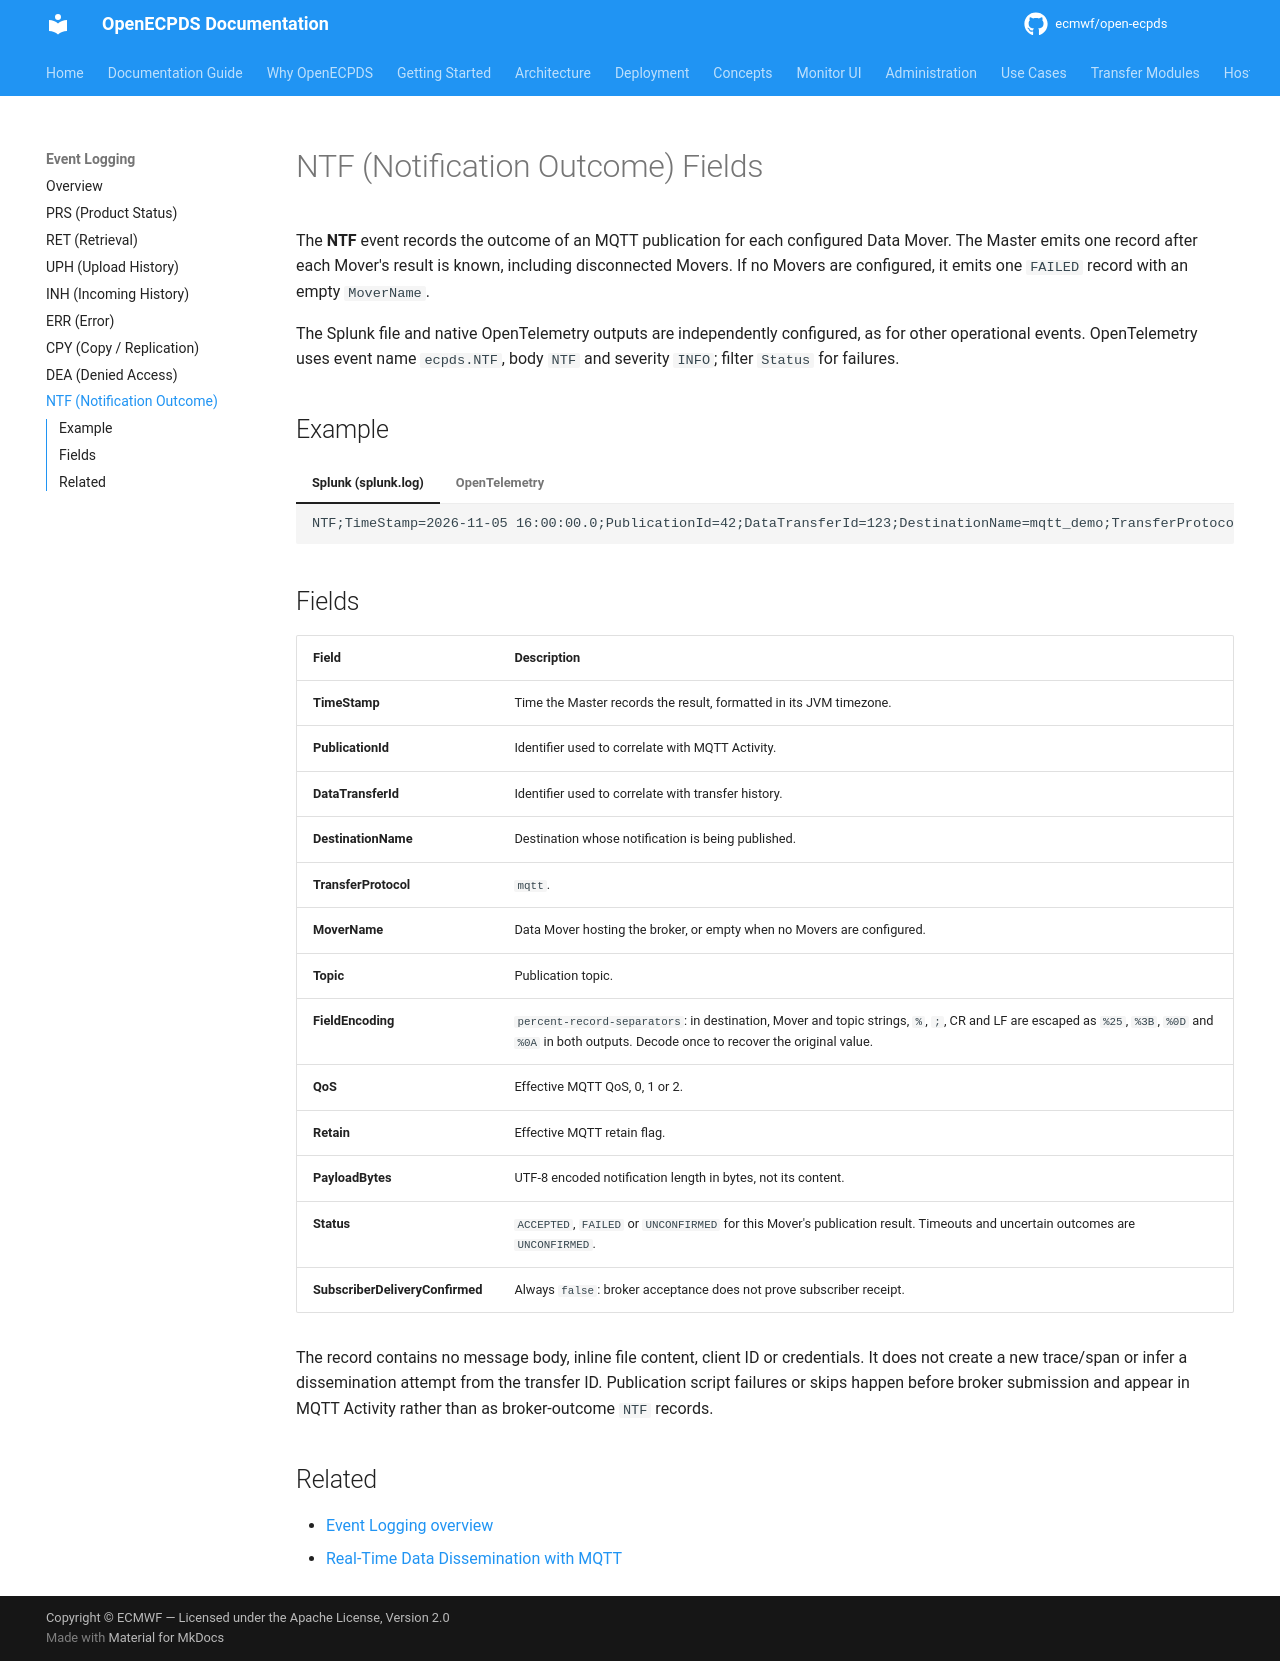

repository: ecmwf/open-ecpds · page: event-logging/ntf-fields/index.html · generator: mkdocs

# NTF (Notification Outcome) Fields

The **NTF** event records the outcome of an MQTT publication for each configured
Data Mover. The Master emits one record after each Mover's result is known,
including disconnected Movers. If no Movers are configured, it emits one `FAILED`
record with an empty `MoverName`.

The Splunk file and native OpenTelemetry outputs are independently configured,
as for other operational events. OpenTelemetry uses event name `ecpds.NTF`,
body `NTF` and severity `INFO`; filter `Status` for failures.

## Example

=== "Splunk (splunk.log)"

    ```text
    NTF;TimeStamp=2026-11-05 16:00:00.0;PublicationId=42;DataTransferId=123;DestinationName=mqtt_demo;TransferProtocol=mqtt;MoverName=ecpds-mover;Topic=openecpds/demo/file.dat;FieldEncoding=percent-record-separators;QoS=1;Retain=false;PayloadBytes=160;Status=ACCEPTED;SubscriberDeliveryConfirmed=false
    ```

=== "OpenTelemetry"

    Simplified Collector/backend representation, not the raw OTLP payload.
    See [Reading the examples](overview.md#reading-the-examples).

    ```json
    {
      "resource": {
        "service.name": "open-ecpds-master",
        "service.instance.id": "master.example.org"
      },
      "scope": {
        "name": "ecmwf.ecpds.operational-events"
      },
      "timestamp": "2026-11-05T16:00:00Z",
      "severityText": "INFO",
      "eventName": "ecpds.NTF",
      "body": "NTF",
      "attributes": {
        "ecpds.event.id": "c589192c-9247-48bf-aeb3-08ae2032e108",
        "ecpds.event.category": "NTF",
        "TimeStamp": "2026-11-05 16:00:00.0",
        "PublicationId": 42,
        "DataTransferId": 123,
        "DestinationName": "mqtt_demo",
        "TransferProtocol": "mqtt",
        "MoverName": "ecpds-mover",
        "Topic": "openecpds/demo/file.dat",
        "FieldEncoding": "percent-record-separators",
        "QoS": 1,
        "Retain": false,
        "PayloadBytes": 160,
        "Status": "ACCEPTED",
        "SubscriberDeliveryConfirmed": false
      }
    }
    ```

## Fields

| Field | Description |
|-------|-------------|
| **TimeStamp** | Time the Master records the result, formatted in its JVM timezone. |
| **PublicationId** | Identifier used to correlate with MQTT Activity. |
| **DataTransferId** | Identifier used to correlate with transfer history. |
| **DestinationName** | Destination whose notification is being published. |
| **TransferProtocol** | `mqtt`. |
| **MoverName** | Data Mover hosting the broker, or empty when no Movers are configured. |
| **Topic** | Publication topic. |
| **FieldEncoding** | `percent-record-separators`: in destination, Mover and topic strings, `%`, `;`, CR and LF are escaped as `%25`, `%3B`, `%0D` and `%0A` in both outputs. Decode once to recover the original value. |
| **QoS** | Effective MQTT QoS, 0, 1 or 2. |
| **Retain** | Effective MQTT retain flag. |
| **PayloadBytes** | UTF-8 encoded notification length in bytes, not its content. |
| **Status** | `ACCEPTED`, `FAILED` or `UNCONFIRMED` for this Mover's publication result. Timeouts and uncertain outcomes are `UNCONFIRMED`. |
| **SubscriberDeliveryConfirmed** | Always `false`: broker acceptance does not prove subscriber receipt. |

The record contains no message body, inline file content, client ID or credentials.
It does not create a new trace/span or infer a dissemination attempt from the
transfer ID. Publication script failures or skips happen before broker submission
and appear in MQTT Activity rather than as broker-outcome `NTF` records.

## Related

- [Event Logging overview](overview.md)
- [Real-Time Data Dissemination with MQTT](../notifications/mqtt-dissemination.md)
